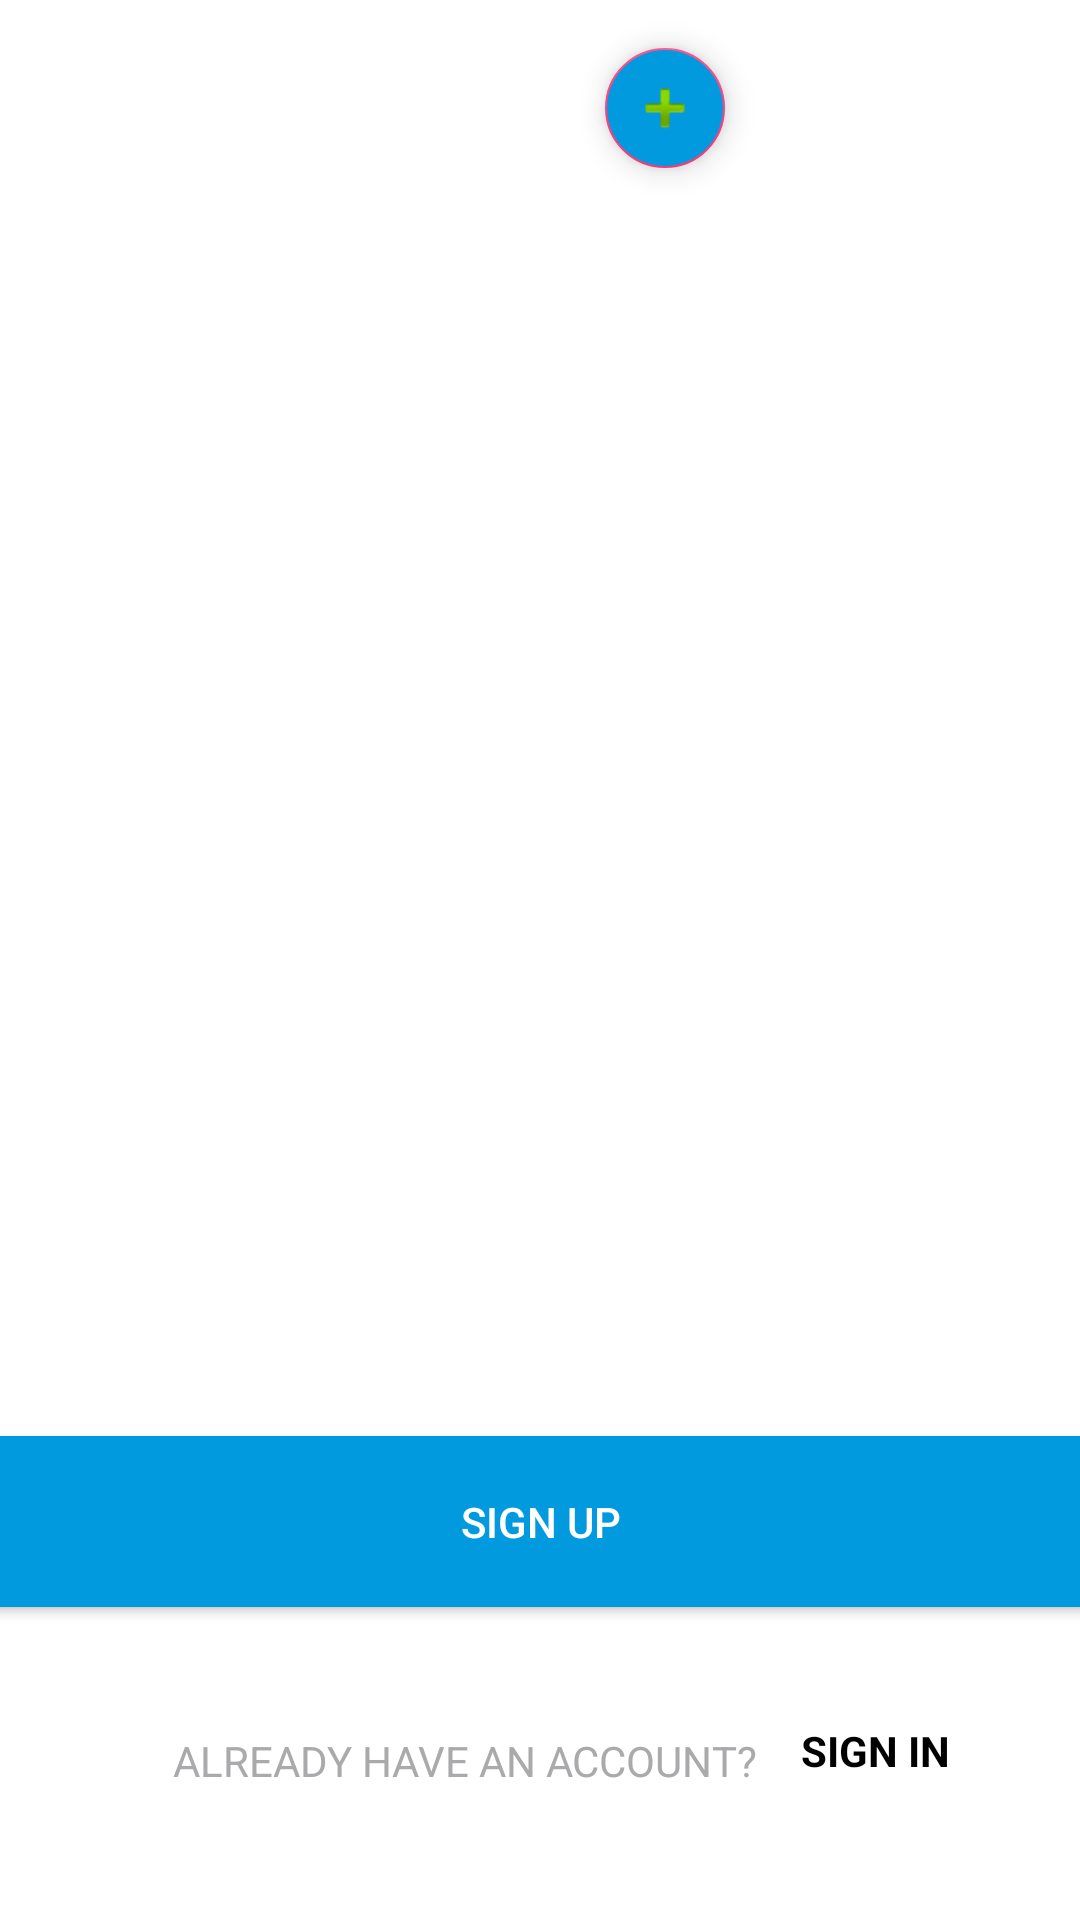

Write the Android layout XML for this screen, with the resource values it uses.
<!-- AndroidManifest.xml: application theme AppTheme -->
<!-- res/layout/activity_sign_up.xml -->
<?xml version="1.0" encoding="utf-8"?>
<android.support.constraint.ConstraintLayout xmlns:android="http://schemas.android.com/apk/res/android"
    xmlns:app="http://schemas.android.com/apk/res-auto"
    xmlns:tools="http://schemas.android.com/tools"
    android:layout_width="match_parent"
    android:layout_height="match_parent"
    tools:context="com.example.systemlife.nearbyplaces.SignUp"
    android:background="#FFFFFF">


    <ImageView
        android:id="@+id/imageView"
        android:layout_width="166dp"
        android:layout_height="118dp"
        app:srcCompat="@mipmap/ic_launcher_round"
        android:layout_marginRight="8dp"
        app:layout_constraintRight_toRightOf="parent"
        android:layout_marginLeft="8dp"
        app:layout_constraintLeft_toLeftOf="parent"
        app:layout_constraintHorizontal_bias="0.425"
        app:layout_constraintBottom_toBottomOf="parent"
        android:layout_marginBottom="8dp"
        app:layout_constraintTop_toTopOf="parent"
        android:layout_marginTop="8dp"
        app:layout_constraintVertical_bias="0.0" />

    <android.support.design.widget.FloatingActionButton
        android:id="@+id/add"
        android:layout_width="wrap_content"
        android:layout_height="wrap_content"
        android:clickable="true"
        app:fabSize="mini"
        android:backgroundTint="#019ADE"
        app:rippleColor="#FFFFFF"
        app:srcCompat="@android:drawable/ic_input_add"
        android:layout_marginLeft="8dp"
        app:layout_constraintLeft_toLeftOf="@+id/imageView"
        app:layout_constraintBottom_toBottomOf="@+id/imageView"
        android:layout_marginBottom="8dp"
        android:layout_marginRight="8dp"
        app:layout_constraintRight_toRightOf="@+id/imageView"
        app:layout_constraintTop_toTopOf="@+id/imageView"
        android:layout_marginTop="8dp"
        app:layout_constraintHorizontal_bias="1.0"
        app:layout_constraintVertical_bias="0.0" />

    <EditText
        android:id="@+id/fullName"
        android:layout_width="365dp"
        android:layout_height="57dp"
        android:layout_marginBottom="8dp"
        android:layout_marginLeft="8dp"
        android:layout_marginRight="8dp"
        android:layout_marginTop="8dp"
        android:hint="FULL NAME"
        android:textColor="#AAAAAC"
        app:layout_constraintBottom_toBottomOf="parent"
        app:layout_constraintLeft_toLeftOf="parent"
        app:layout_constraintRight_toRightOf="parent"
        app:layout_constraintTop_toBottomOf="@+id/imageView"
        app:layout_constraintVertical_bias="0.004" />

    <EditText
        android:id="@+id/email"
        android:layout_width="365dp"
        android:layout_height="57dp"
        android:layout_marginBottom="8dp"
        android:layout_marginLeft="8dp"
        android:layout_marginRight="8dp"
        android:layout_marginTop="8dp"
        android:inputType="textEmailAddress"
        android:hint="EMAIL"
        android:textColor="#AAAAAC"
        app:layout_constraintBottom_toBottomOf="parent"
        app:layout_constraintLeft_toLeftOf="parent"
        app:layout_constraintRight_toRightOf="parent"
        app:layout_constraintTop_toBottomOf="@+id/fullName"
        app:layout_constraintVertical_bias="0.011" />

    <EditText
        android:id="@+id/pass"
        android:layout_width="365dp"
        android:layout_height="57dp"
        android:layout_marginBottom="8dp"
        android:layout_marginLeft="8dp"
        android:layout_marginRight="8dp"
        android:layout_marginTop="8dp"
        android:inputType="textPassword"
        android:hint="PASSWORD"
        android:textColor="#AAAAAC"
        app:layout_constraintBottom_toBottomOf="parent"
        app:layout_constraintLeft_toLeftOf="parent"
        app:layout_constraintRight_toRightOf="parent"
        app:layout_constraintTop_toBottomOf="@+id/email"
        app:layout_constraintVertical_bias="0.0" />

    <EditText
        android:id="@+id/birthDate"
        android:layout_width="365dp"
        android:layout_height="57dp"
        android:layout_marginBottom="8dp"
        android:layout_marginLeft="8dp"
        android:layout_marginRight="8dp"
        android:layout_marginTop="8dp"
        android:inputType="date"
        android:hint="BIRTHDAY"
        android:focusable="false"
        android:textColor="#AAAAAC"
        app:layout_constraintBottom_toBottomOf="parent"
        app:layout_constraintLeft_toLeftOf="parent"
        app:layout_constraintRight_toRightOf="parent"
        app:layout_constraintTop_toBottomOf="@+id/pass"
        app:layout_constraintVertical_bias="0.041" />

    <Button
        android:id="@+id/signUp"
        android:layout_width="365dp"
        android:layout_height="57dp"
        android:layout_marginBottom="8dp"
        android:layout_marginLeft="8dp"
        android:layout_marginRight="8dp"
        android:layout_marginTop="8dp"
        android:background="#019ADE"
        android:text="Sign Up"
        app:layout_constraintBottom_toBottomOf="parent"
        app:layout_constraintLeft_toLeftOf="parent"
        app:layout_constraintRight_toRightOf="parent"
        app:layout_constraintTop_toBottomOf="@+id/birthDate"
        app:layout_constraintVertical_bias="0.417" />

    <TextView
        android:id="@+id/textView2"
        android:layout_width="199dp"
        android:layout_height="30dp"
        android:text="ALREADY HAVE AN ACCOUNT?"
        android:textColor="#AAAAAC"
        android:gravity="center"
        android:layout_marginTop="8dp"
        app:layout_constraintTop_toBottomOf="@+id/signUp"
        app:layout_constraintBottom_toBottomOf="parent"
        android:layout_marginBottom="8dp"
        android:layout_marginRight="8dp"
        app:layout_constraintRight_toRightOf="parent"
        android:layout_marginLeft="8dp"
        app:layout_constraintLeft_toLeftOf="parent"
        app:layout_constraintHorizontal_bias="0.326"
        app:layout_constraintVertical_bias="0.485" />

    <TextView
        android:id="@+id/textView5"
        android:layout_width="59dp"
        android:layout_height="26dp"
        android:text="SIGN IN"
        android:clickable="true"
        android:onClick="onClick"
        android:textColor="#000000"
        android:textStyle="bold"
        android:gravity="center"
        app:layout_constraintLeft_toRightOf="@+id/textView2"
        android:layout_marginLeft="8dp"
        android:layout_marginTop="8dp"
        app:layout_constraintTop_toBottomOf="@+id/signUp"
        app:layout_constraintBottom_toBottomOf="parent"
        android:layout_marginBottom="8dp"
        android:layout_marginRight="8dp"
        app:layout_constraintRight_toRightOf="parent"
        app:layout_constraintHorizontal_bias="0.0"
        app:layout_constraintVertical_bias="0.435" />

</android.support.constraint.ConstraintLayout>
<!-- resources referenced by this layout -->
<resources>
  <style name="AppTheme" parent="Theme.AppCompat.Light.NoActionBar">
          
          <item name="colorPrimary">@color/colorPrimary</item>
          <item name="colorPrimaryDark">@color/colorPrimaryDark</item>
          <item name="colorAccent">@color/colorAccent</item>
          <item name="android:statusBarColor">@color/statusBarColor</item>
  
      </style>
  <color name="colorPrimary">#3F51B5</color>
  <color name="colorPrimaryDark">#303F9F</color>
  <color name="colorAccent">#FF4081</color>
  <color name="statusBarColor">#008dc2</color>
</resources>
